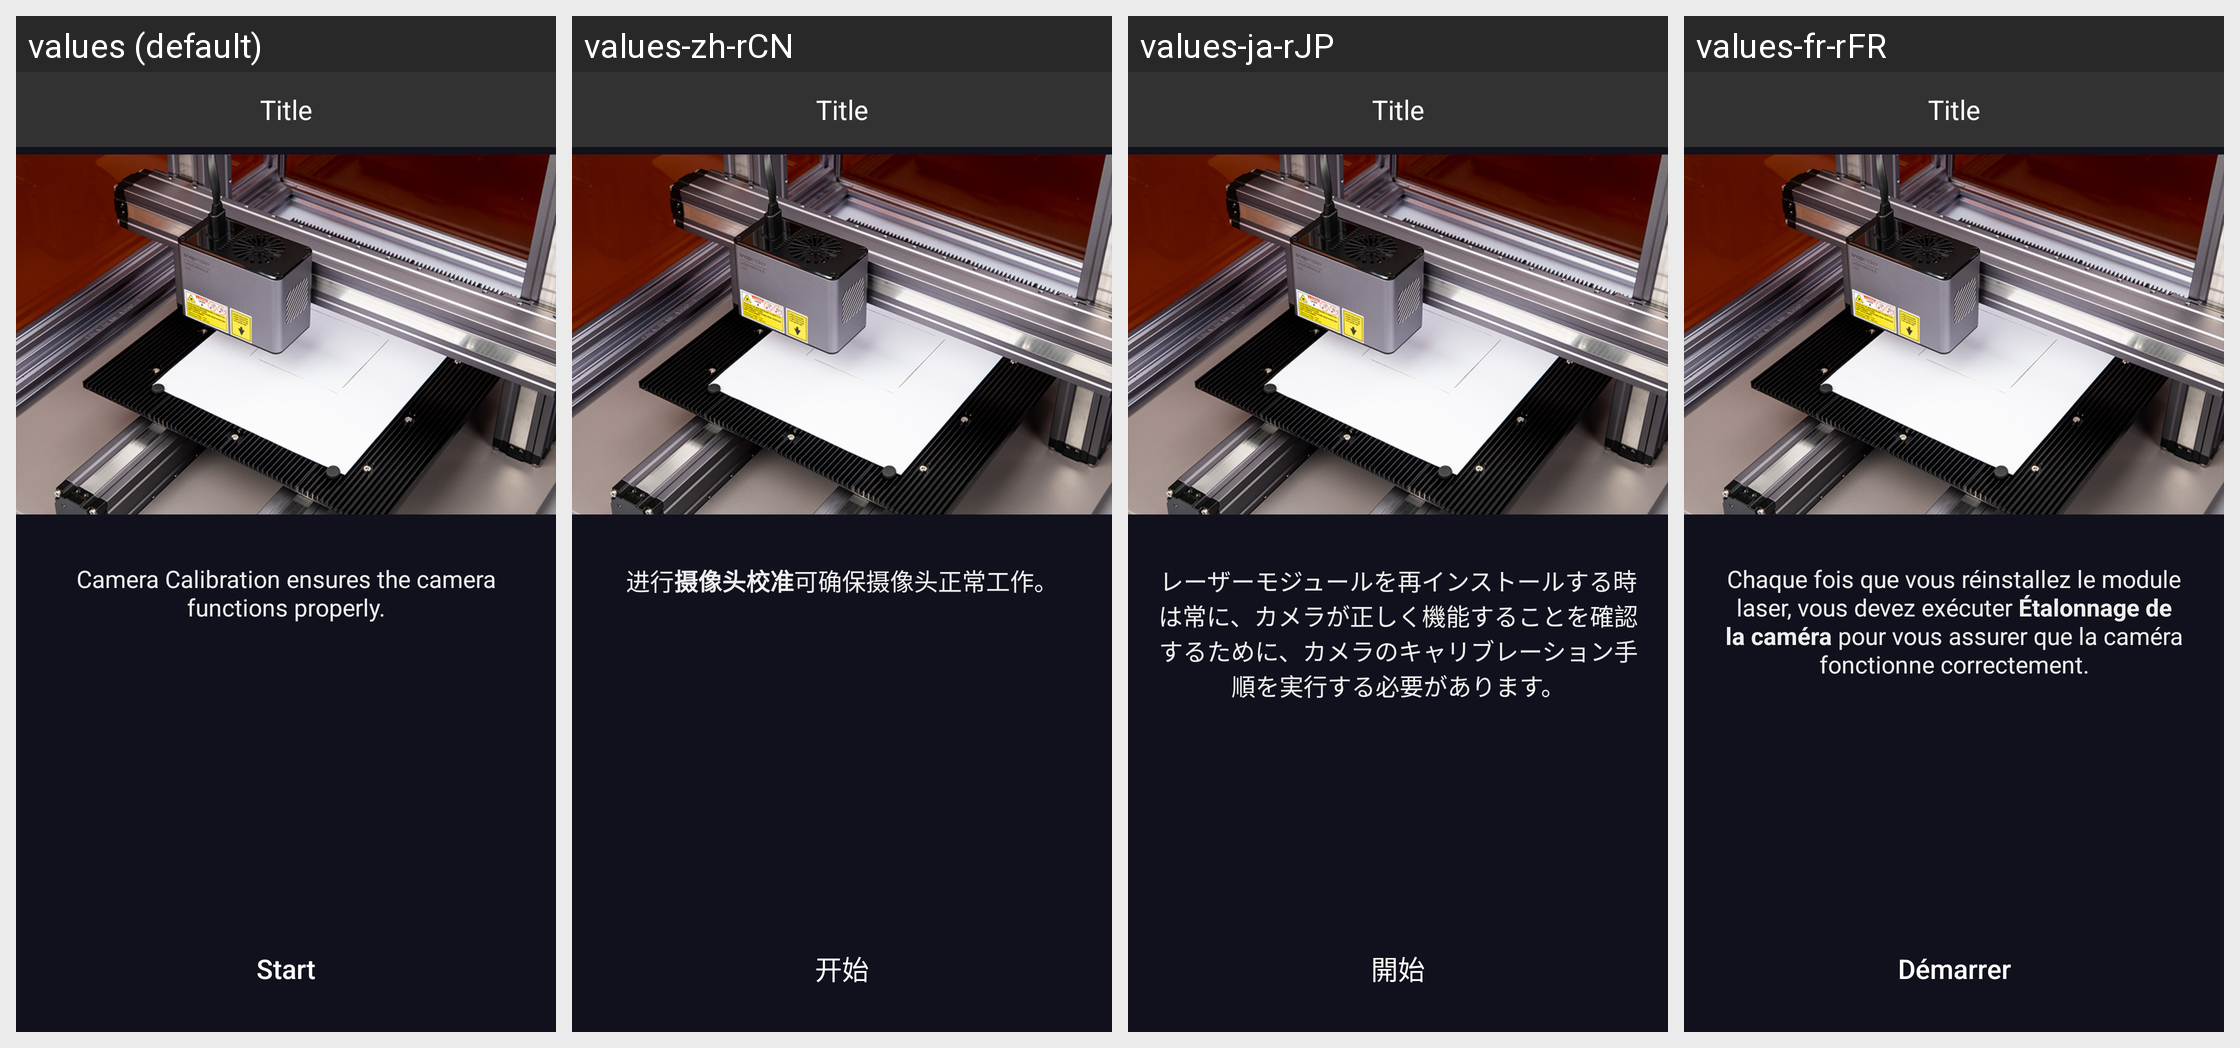

Translations of the strings shown on this Android screen, per locale in the grid:
Android screen res/layout/fragment_laser_10w_camera_calibration_into.xml rendered under 4 locales, left to right: values (default), values-zh-rCN, values-ja-rJP, values-fr-rFR. Device: Nexus 5 (rendered at 1080×1920; each locale shown at half size, 540×960, under a caption strip naming it); theme AppTheme.
Other locales in the repository, not shown: values-de-rDE, values-es-rES, values-pl-rPL.
Strings drawn on this screen, with the default value and each locale's value (text and hints the layout hard-codes, and strings that could not be matched under every locale, appear in the picture but are not listed):

laser_camera_calibration_intro
  values: Camera Calibration ensures the camera functions properly.
  values-zh-rCN: 进行摄像头校准可确保摄像头正常工作。
  values-ja-rJP: レーザーモジュールを再インストールする時は常に、カメラが正しく機能することを確認するために、カメラのキャリブレーション手順を実行する必要があります。
  values-fr-rFR: Chaque fois que vous réinstallez le module laser, vous devez exécuter Étalonnage de la caméra pour vous assurer que la caméra fonctionne correctement.

all_start
  values: Start
  values-zh-rCN: 开始
  values-ja-rJP: 開始
  values-fr-rFR: Démarrer
